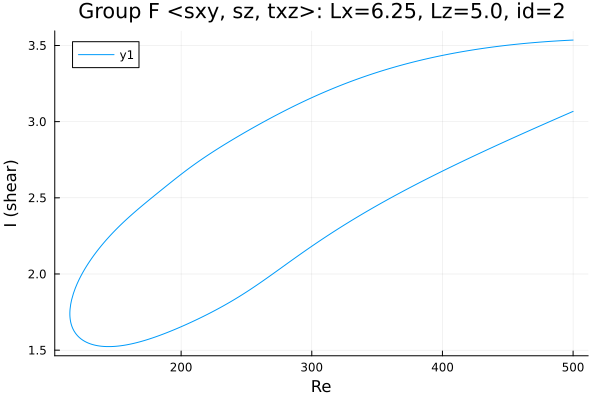

The table this chart was drawn from, first rows:
Re, shear
500.0, 3.067
499.4, 3.065
498, 3.06
496.6, 3.055
495.2, 3.049
493.8, 3.044
492.4, 3.039
490.9, 3.033
489.5, 3.028
488.1, 3.023
486.7, 3.018
485.3, 3.012
483.9, 3.007
482.5, 3.002
481, 2.996
479.6, 2.991
478.2, 2.986
476.8, 2.98
475.4, 2.975
474, 2.969
472.6, 2.964
471.1, 2.959
469.7, 2.953
468.3, 2.948
466.9, 2.942
465.5, 2.937
464.1, 2.932
462.7, 2.926
461.2, 2.921
459.8, 2.915
458.4, 2.91
457, 2.904
455.6, 2.899
454.2, 2.894
452.8, 2.888
451.3, 2.883
449.9, 2.877
448.5, 2.872
447.1, 2.866
445.7, 2.861
444.3, 2.855
442.9, 2.849
441.4, 2.844
440, 2.838
439.8, 2.837
438.4, 2.832
437, 2.826
435.6, 2.821
434.1, 2.815
432.7, 2.809
431.3, 2.804
429.9, 2.798
428.5, 2.792
427.1, 2.787
425.7, 2.781
424.2, 2.775
422.8, 2.77
421.4, 2.764
420, 2.758
418.6, 2.752
... 553 more rows
